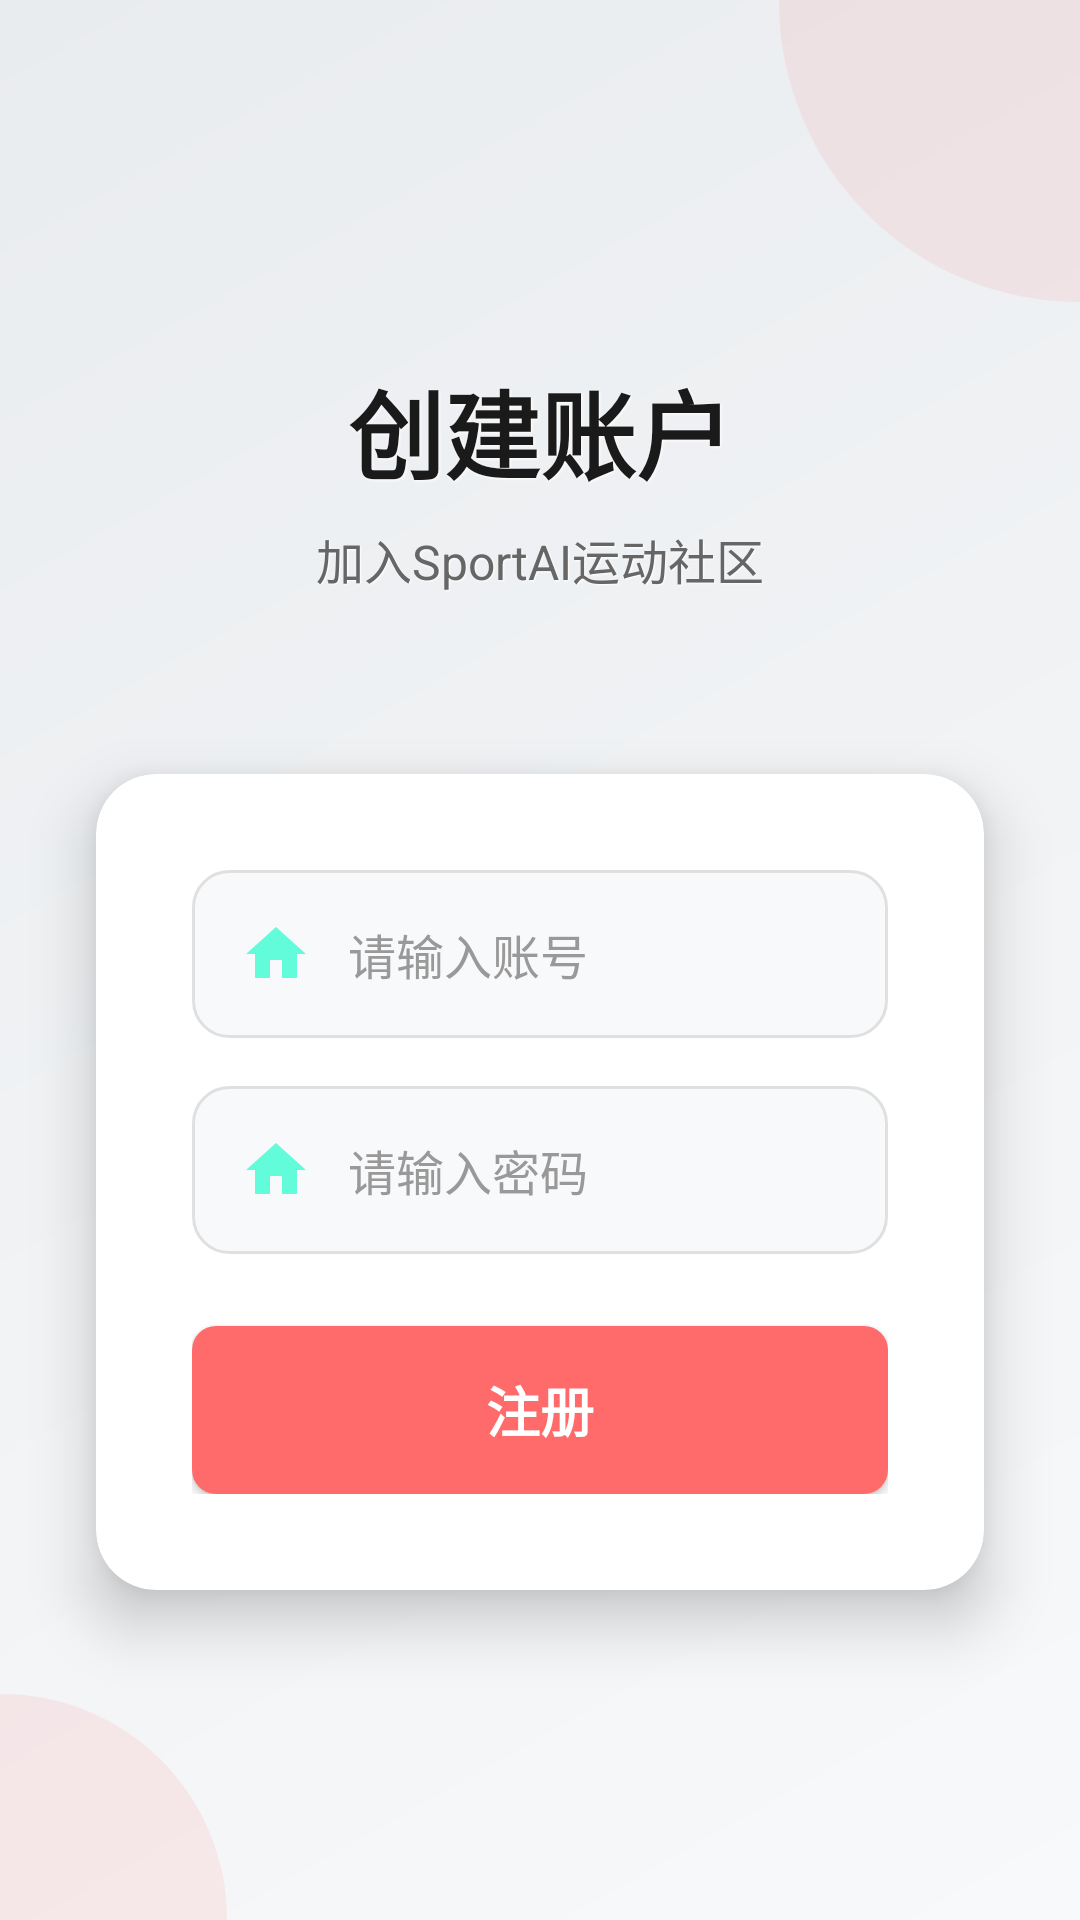

Reconstruct the res/layout file that produces this screen, plus the resources it refers to.
<!-- AndroidManifest.xml: application theme Theme.Mygo -->
<!-- res/layout/activity_register.xml -->
<?xml version="1.0" encoding="utf-8"?>

<androidx.constraintlayout.widget.ConstraintLayout
    xmlns:android="http://schemas.android.com/apk/res/android"
    xmlns:app="http://schemas.android.com/apk/res-auto"
    xmlns:tools="http://schemas.android.com/tools"
    android:layout_width="match_parent"
    android:layout_height="match_parent"
    android:background="@drawable/gradient_background"
    tools:context=".RegisterActivity">

    
    <View
        android:id="@+id/topDecoration"
        android:layout_width="200dp"
        android:layout_height="200dp"
        android:background="@drawable/circle_background"
        android:alpha="0.1"
        app:layout_constraintTop_toTopOf="parent"
        app:layout_constraintEnd_toEndOf="parent"
        android:layout_marginTop="-100dp"
        android:layout_marginEnd="-100dp" />

    
    <TextView
        android:id="@+id/textViewTitle"
        android:layout_width="wrap_content"
        android:layout_height="wrap_content"
        android:text="创建账户"
        android:textSize="32sp"
        android:textStyle="bold"
        android:textColor="#1A1A1A"
        android:shadowColor="#FFFFFF"
        android:shadowDx="1"
        android:shadowDy="1"
        android:shadowRadius="2"
        app:layout_constraintTop_toTopOf="parent"
        app:layout_constraintStart_toStartOf="parent"
        app:layout_constraintEnd_toEndOf="parent"
        android:layout_marginTop="120dp"/>

    <TextView
        android:id="@+id/textViewSubtitle"
        android:layout_width="wrap_content"
        android:layout_height="wrap_content"
        android:text="加入SportAI运动社区"
        android:textSize="16sp"
        android:textColor="#666666"
        android:shadowColor="#FFFFFF"
        android:shadowDx="0.5"
        android:shadowDy="0.5"
        android:shadowRadius="1"
        app:layout_constraintTop_toBottomOf="@+id/textViewTitle"
        app:layout_constraintStart_toStartOf="parent"
        app:layout_constraintEnd_toEndOf="parent"
        android:layout_marginTop="8dp"/>

    
    <androidx.cardview.widget.CardView
        android:id="@+id/registerCard"
        android:layout_width="0dp"
        android:layout_height="wrap_content"
        android:layout_marginStart="32dp"
        android:layout_marginEnd="32dp"
        android:layout_marginTop="60dp"
        app:cardCornerRadius="20dp"
        app:cardElevation="12dp"
        app:cardBackgroundColor="#FFFFFF"
        app:layout_constraintTop_toBottomOf="@+id/textViewSubtitle"
        app:layout_constraintStart_toStartOf="parent"
        app:layout_constraintEnd_toEndOf="parent">

        <LinearLayout
            android:layout_width="match_parent"
            android:layout_height="wrap_content"
            android:orientation="vertical"
            android:padding="32dp">

            
            <LinearLayout
                android:layout_width="match_parent"
                android:layout_height="wrap_content"
                android:orientation="horizontal"
                android:gravity="center_vertical"
                android:background="@drawable/input_background_selector"
                android:padding="16dp"
                android:layout_marginBottom="16dp">

                <ImageView
                    android:layout_width="24dp"
                    android:layout_height="24dp"
                    android:src="@drawable/ic_home"
                    android:alpha="0.6"
                    android:layout_marginEnd="12dp" />

                <EditText
                    android:id="@+id/editTextEmail"
                    android:layout_width="0dp"
                    android:layout_height="wrap_content"
                    android:layout_weight="1"
                    android:hint="请输入账号"
                    android:inputType="textEmailAddress"
                    android:background="@android:color/transparent"
                    android:textSize="16sp"
                    android:textColor="#1A1A1A"
                    android:textColorHint="#999999" />
            </LinearLayout>

            
            <LinearLayout
                android:layout_width="match_parent"
                android:layout_height="wrap_content"
                android:orientation="horizontal"
                android:gravity="center_vertical"
                android:background="@drawable/input_background_selector"
                android:padding="16dp"
                android:layout_marginBottom="24dp">

                <ImageView
                    android:layout_width="24dp"
                    android:layout_height="24dp"
                    android:src="@drawable/ic_home"
                    android:alpha="0.6"
                    android:layout_marginEnd="12dp" />

                <EditText
                    android:id="@+id/editTextPassword"
                    android:layout_width="0dp"
                    android:layout_height="wrap_content"
                    android:layout_weight="1"
                    android:hint="请输入密码"
                    android:inputType="textPassword"
                    android:background="@android:color/transparent"
                    android:textSize="16sp"
                    android:textColor="#1A1A1A"
                    android:textColorHint="#999999" />
            </LinearLayout>

            
            <Button
                android:id="@+id/buttonRegister"
                android:layout_width="match_parent"
                android:layout_height="56dp"
                android:text="注册"
                android:textSize="18sp"
                android:textStyle="bold"
                android:textColor="#FFFFFF"
                android:background="@drawable/button_primary_background" />

        </LinearLayout>
    </androidx.cardview.widget.CardView>

    
    <View
        android:id="@+id/bottomDecoration"
        android:layout_width="150dp"
        android:layout_height="150dp"
        android:background="@drawable/circle_background"
        android:alpha="0.1"
        app:layout_constraintBottom_toBottomOf="parent"
        app:layout_constraintStart_toStartOf="parent"
        android:layout_marginBottom="-75dp"
        android:layout_marginStart="-75dp" />

</androidx.constraintlayout.widget.ConstraintLayout>
<!-- resources referenced by this layout -->
<resources>
  <!-- drawable button_primary_background (drawable) -->
  <?xml version="1.0" encoding="utf-8"?>
  
  <shape xmlns:android="http://schemas.android.com/apk/res/android">
      <solid android:color="#FF6B6B" />
      <corners android:radius="8dp" />
  </shape>
  <!-- drawable circle_background (drawable) -->
  <?xml version="1.0" encoding="utf-8"?>
  
  <shape xmlns:android="http://schemas.android.com/apk/res/android"
      android:shape="oval">
      <solid android:color="#FF6B6B" />
  </shape>
  <!-- drawable gradient_background (drawable) -->
  <?xml version="1.0" encoding="utf-8"?>
  
  <shape xmlns:android="http://schemas.android.com/apk/res/android">
      <gradient
          android:startColor="#F8F9FA"
          android:endColor="#E9ECEF"
          android:angle="135" />
  </shape>
  <!-- drawable ic_home (drawable) -->
  <vector xmlns:android="http://schemas.android.com/apk/res/android" android:height="24dp" android:tint="#00FDC6" android:viewportHeight="24" android:viewportWidth="24" android:width="24dp">
        
      <path android:fillColor="@android:color/white" android:pathData="M10,20v-6h4v6h5v-8h3L12,3 2,12h3v8z"/>
      
  </vector>
  <!-- drawable input_background_selector (drawable) -->
  <?xml version="1.0" encoding="utf-8"?>
  
  <selector xmlns:android="http://schemas.android.com/apk/res/android">
      
      <item android:state_focused="true" android:drawable="@drawable/input_background_focused" />
      <item android:drawable="@drawable/input_background" />
      
  </selector>
  <style name="Theme.Mygo" parent="Base.Theme.Mygo" />
  <!-- drawable input_background_focused (drawable) -->
  <?xml version="1.0" encoding="utf-8"?>
  
  <shape xmlns:android="http://schemas.android.com/apk/res/android"
      android:shape="rectangle">
      
      <solid android:color="#F8F9FA" />
      
      <corners android:radius="12dp" />
      
      <stroke
          android:width="2dp"
          android:color="#4CAF50" />
      
  </shape>
  <!-- drawable input_background (drawable) -->
  <?xml version="1.0" encoding="utf-8"?>
  
  <shape xmlns:android="http://schemas.android.com/apk/res/android"
      android:shape="rectangle">
      
      <solid android:color="#F8F9FA" />
      
      <corners android:radius="12dp" />
      
      <stroke
          android:width="1dp"
          android:color="#E0E0E0" />
      
  </shape>
  <style name="Base.Theme.Mygo" parent="Theme.Material3.Light.NoActionBar">
          <item name="colorPrimary">@color/xm_orange</item>
          <item name="colorOnPrimary">@color/white</item>
          <item name="android:windowBackground">@color/xm_bg_main</item>
          
          <item name="android:textColorPrimary">@color/xm_text_title</item>
          <item name="android:textColorSecondary">@color/xm_text_label</item>
      </style>
  <color name="xm_orange">#FF5E00</color>
  <color name="white">#FFFFFFFF</color>
  <color name="xm_bg_main">#F5F6F8</color>
  <color name="xm_text_title">#111111</color>
  <color name="xm_text_label">#999999</color>
</resources>
